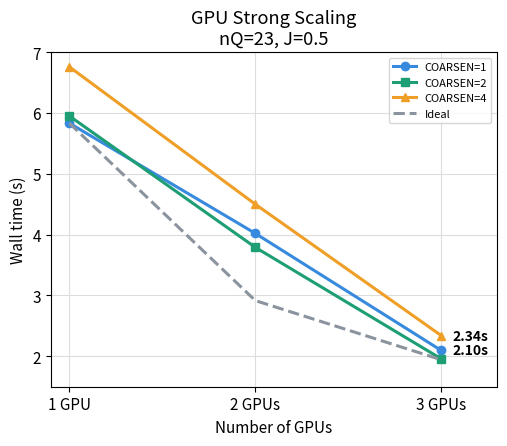
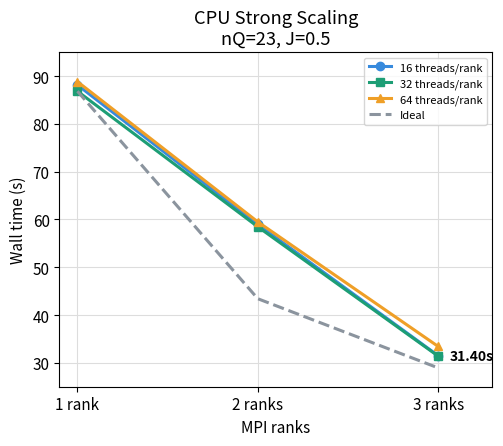

Here is the Python script that generated these plots, in order: (Note: this script raises an exception after producing the figures.)
import numpy as np
import matplotlib.pyplot as plt
import os, shutil

os.makedirs("./TEST", exist_ok=True)

plt.rcParams.update({
    "figure.facecolor":  "#ffffff",
    "axes.facecolor":    "#ffffff",
    "axes.edgecolor":    "#000000",
    "axes.labelcolor":   "#000000",
    "axes.titlecolor":   "#000000",
    "axes.grid":         True,
    "grid.color":        "#dddddd",
    "grid.linewidth":    0.8,
    "font.size":         11,
    "lines.linewidth":   2.2,
})

BLUE   = "#378ADD"
GREEN  = "#1D9E75"
AMBER  = "#EF9F27"
GRAY   = "#8b949e"

# ─────────────────────────────
# DATA
# ─────────────────────────────
gpu_data = {
    "COARSEN=1": ([1, 2, 3], [5832.2, 4020.1, 2096.2]),
    "COARSEN=2": ([1, 2, 3], [5949.8, 3791.2, 1958.4]),
    "COARSEN=4": ([1, 2, 3], [6758.0, 4499.9, 2341.2]),
}

cpu_data = {
    "16 threads/rank": ([1, 2, 3], [88133, 58954, 31498]),
    "32 threads/rank": ([1, 2, 3], [86825, 58461, 31403]),
    "64 threads/rank": ([1, 2, 3], [88824, 59488, 33427]),
}

colors  = [BLUE, GREEN, AMBER]
markers = ["o", "s", "^"]

# ─────────────────────────────
# GPU STRONG SCALING
# ─────────────────────────────
fig, ax = plt.subplots(figsize=(5.2, 4.6))

for (label, (x, t_ms)), c, m in zip(gpu_data.items(), colors, markers):
    t_s = [v/1000 for v in t_ms]

    ax.plot(x, t_s, marker=m, color=c, label=label)

    # annotate ONLY COARSEN=1 and COARSEN=4
    if label in ["COARSEN=1", "COARSEN=4"]:
        ax.annotate(f"{t_s[-1]:.2f}s",
                    xy=(x[-1], t_s[-1]),
                    xytext=(8, 0),
                    textcoords="offset points",
                    fontsize=10,
                    fontweight="bold",
                    color="black",
                    va="center")

# ideal
t1 = gpu_data["COARSEN=1"][1][0] / 1000
ax.plot([1,2,3], t1/np.array([1,2,3]),
        linestyle="--", color=GRAY, label="Ideal")

ax.set_xticks([1,2,3])
ax.set_xticklabels(["1 GPU","2 GPUs","3 GPUs"])
ax.set_xlabel("Number of GPUs")
ax.set_ylabel("Wall time (s)")
ax.set_title("GPU Strong Scaling\nnQ=23, J=0.5")

ax.set_xlim(0.9,3.3)
ax.set_ylim(1.5,7)

ax.legend(fontsize=8)
plt.tight_layout()
plt.savefig("./TEST/gpu_strong_scaling.png", dpi=150)
plt.close()

print("Saved gpu_strong_scaling.png")

# ─────────────────────────────
# CPU STRONG SCALING
# ─────────────────────────────
fig, ax = plt.subplots(figsize=(5.2, 4.6))

for (label, (x, t_ms)), c, m in zip(cpu_data.items(), colors, markers):
    t_s = [v/1000 for v in t_ms]

    ax.plot(x, t_s, marker=m, color=c, label=label)

    # annotate ONLY 32 threads
    if label == "32 threads/rank":
        ax.annotate(f"{t_s[-1]:.2f}s",
                    xy=(x[-1], t_s[-1]),
                    xytext=(8, 0),
                    textcoords="offset points",
                    fontsize=10,
                    fontweight="bold",
                    color="black",
                    va="center")

# ideal
t1 = cpu_data["32 threads/rank"][1][0] / 1000
ax.plot([1,2,3], t1/np.array([1,2,3]),
        linestyle="--", color=GRAY, label="Ideal")

ax.set_xticks([1,2,3])
ax.set_xticklabels(["1 rank","2 ranks","3 ranks"])
ax.set_xlabel("MPI ranks")
ax.set_ylabel("Wall time (s)")
ax.set_title("CPU Strong Scaling\nnQ=23, J=0.5")

ax.set_xlim(0.9,3.3)
ax.set_ylim(25,95)

ax.legend(fontsize=8)
plt.tight_layout()
plt.savefig("./TEST/cpu_strong_scaling.png", dpi=150)
plt.close()

print("Saved cpu_strong_scaling.png")

# save script
shutil.copy(__file__, "./TEST/strong_scaling_final_filtered.py")
print("Saved strong_scaling_final_filtered.py")
